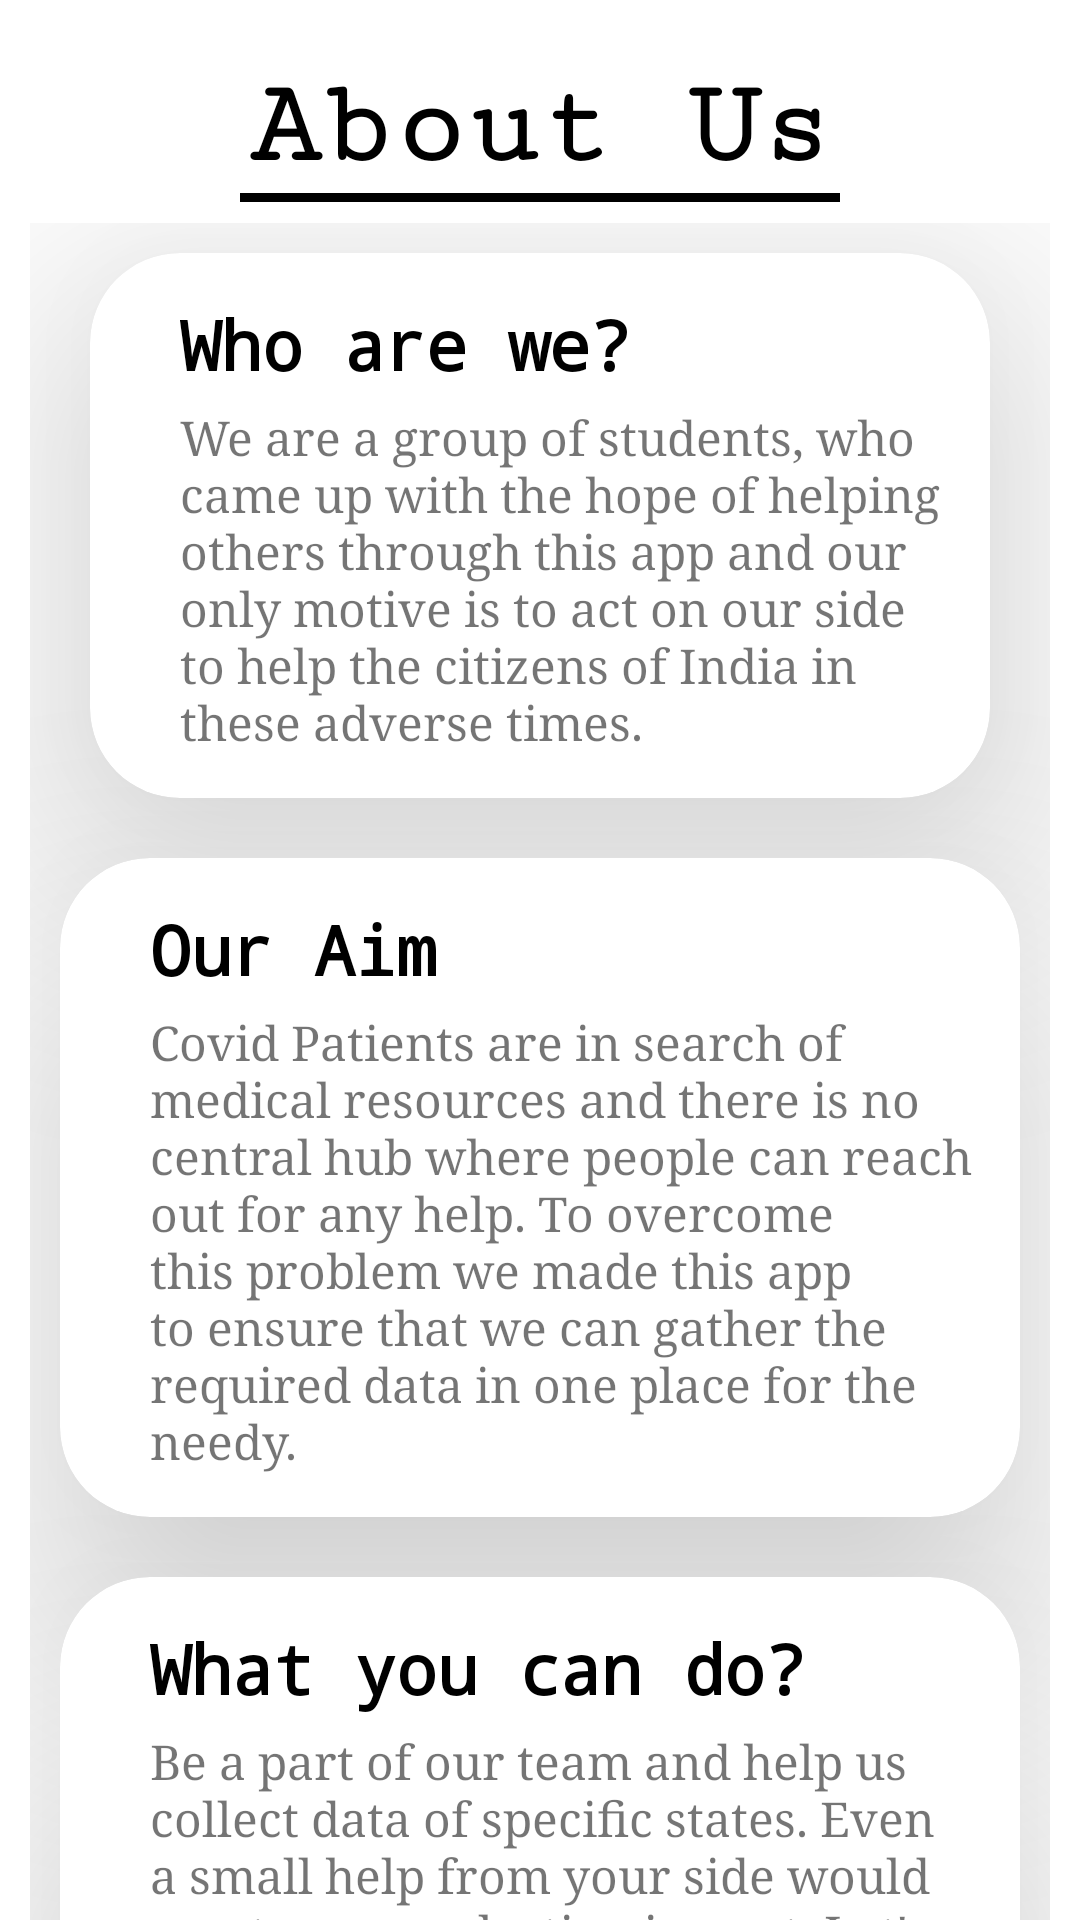

Android layout source for this screen:
<!-- AndroidManifest.xml: application theme Theme.Covires -->
<!-- res/layout/fragment_about.xml -->
<?xml version="1.0" encoding="utf-8"?>
<androidx.constraintlayout.widget.ConstraintLayout xmlns:android="http://schemas.android.com/apk/res/android"
    xmlns:app="http://schemas.android.com/apk/res-auto"
    xmlns:tools="http://schemas.android.com/tools"
    android:layout_width="match_parent"
    android:layout_height="match_parent"
    android:background="#39FFFFFF"
    tools:context=".ui.fragments.AboutFragment">

    <TextView
        android:id="@+id/textView4"
        android:layout_width="wrap_content"
        android:layout_height="wrap_content"
        android:layout_marginTop="20dp"
        android:fontFamily="serif-monospace"
        android:text="About Us"
        android:textColor="#000000"
        android:textSize="40dp"
        android:textStyle="bold"
        app:layout_constraintEnd_toEndOf="parent"
        app:layout_constraintStart_toStartOf="parent"
        app:layout_constraintTop_toTopOf="parent" />

    <View
        android:id="@+id/view2"
        android:layout_width="200dp"
        android:layout_height="3dp"
        android:background="#000000"
        app:layout_constraintEnd_toEndOf="@+id/textView4"
        app:layout_constraintStart_toStartOf="@+id/textView4"
        app:layout_constraintTop_toBottomOf="@+id/textView4" />

    <androidx.core.widget.NestedScrollView
        android:layout_width="match_parent"
        android:layout_height="0dp"
        android:layout_marginLeft="10dp"
        android:layout_marginTop="10dp"
        android:layout_marginRight="10dp"
        app:layout_constraintBottom_toBottomOf="parent"
        app:layout_constraintEnd_toEndOf="parent"
        app:layout_constraintStart_toStartOf="parent"
        app:layout_constraintTop_toBottomOf="@+id/textView4">

        <LinearLayout
            android:layout_width="match_parent"
            android:layout_height="match_parent"
            android:orientation="vertical"

            >

            <androidx.cardview.widget.CardView
                android:id="@+id/cardView"
                android:layout_width="match_parent"
                android:layout_height="wrap_content"
                android:layout_marginHorizontal="20dp"
                android:layout_marginTop="10dp"
                android:padding="8dp"
                app:cardCornerRadius="30dp"
                app:cardElevation="50dp"
                app:layout_constraintBottom_toTopOf="@+id/cardView2"
                app:layout_constraintEnd_toEndOf="parent"
                app:layout_constraintStart_toStartOf="parent"
                app:layout_constraintTop_toBottomOf="@+id/textView4"
                app:layout_constraintVertical_chainStyle="packed">

                <LinearLayout
                    android:layout_width="wrap_content"
                    android:layout_height="wrap_content"
                    android:layout_marginHorizontal="15dp"
                    android:layout_marginVertical="15dp"
                    android:orientation="vertical">

                    <TextView
                        android:layout_width="wrap_content"
                        android:layout_height="wrap_content"
                        android:layout_marginStart="15dp"
                        android:fontFamily="monospace"
                        android:text="Who are we?"
                        android:textColor="#000000"
                        android:textSize="23sp"
                        android:textStyle="bold" />

                    <TextView
                        android:layout_width="wrap_content"
                        android:layout_height="wrap_content"
                        android:layout_marginStart="15dp"
                        android:layout_marginTop="5dp"
                        android:fontFamily="serif"
                        android:text="We are a group of students, who came up with the hope of helping others through this app and our only motive is to act on our side to help the citizens of India in these adverse times."
                        android:textSize="16sp" />

                </LinearLayout>
            </androidx.cardview.widget.CardView>

            <androidx.cardview.widget.CardView
                android:id="@+id/cardView2"
                android:layout_width="match_parent"
                android:layout_height="wrap_content"
                android:layout_marginLeft="10dp"
                android:layout_marginTop="20dp"
                android:layout_marginRight="10dp"
                app:cardCornerRadius="30dp"
                app:cardElevation="50dp"
                app:layout_constraintBottom_toTopOf="@+id/cardView3"
                app:layout_constraintEnd_toEndOf="@+id/cardView"
                app:layout_constraintHorizontal_bias="0.5"
                app:layout_constraintStart_toStartOf="@+id/cardView"
                app:layout_constraintTop_toBottomOf="@+id/cardView">

                <LinearLayout
                    android:layout_width="wrap_content"
                    android:layout_height="wrap_content"
                    android:layout_marginHorizontal="15dp"
                    android:layout_marginVertical="15dp"
                    android:orientation="vertical">

                    <TextView
                        android:layout_width="wrap_content"
                        android:layout_height="wrap_content"
                        android:layout_marginStart="15dp"
                        android:fontFamily="monospace"
                        android:text="Our Aim"
                        android:textColor="#000000"
                        android:textSize="23sp"
                        android:textStyle="bold" />

                    <TextView
                        android:layout_width="wrap_content"
                        android:layout_height="wrap_content"
                        android:layout_marginStart="15dp"
                        android:layout_marginTop="5dp"
                        android:fontFamily="serif"
                        android:text="Covid Patients are in search of medical resources and there is no central hub where people can reach out for any help. To overcome this problem we made this app to ensure that we can gather the required data in one place for the needy."
                        android:textSize="16sp" />

                </LinearLayout>
            </androidx.cardview.widget.CardView>

            <androidx.cardview.widget.CardView
                android:id="@+id/cardView3"
                android:layout_width="match_parent"
                android:layout_height="wrap_content"
                android:layout_marginLeft="10dp"
                android:layout_marginTop="20dp"
                android:layout_marginRight="10dp"
                app:cardCornerRadius="30dp"
                app:cardElevation="50dp"
                app:layout_constraintBottom_toBottomOf="parent"
                app:layout_constraintEnd_toEndOf="@+id/cardView2"
                app:layout_constraintHorizontal_bias="0.5"
                app:layout_constraintStart_toStartOf="@+id/cardView2"
                app:layout_constraintTop_toBottomOf="@+id/cardView2">

                <LinearLayout
                    android:layout_width="wrap_content"
                    android:layout_height="wrap_content"
                    android:layout_marginHorizontal="15dp"
                    android:layout_marginVertical="15dp"
                    android:orientation="vertical">

                    <TextView
                        android:layout_width="wrap_content"
                        android:layout_height="wrap_content"
                        android:layout_marginStart="15dp"
                        android:fontFamily="monospace"
                        android:text="What you can do?"
                        android:textColor="#000000"
                        android:textSize="23sp"
                        android:textStyle="bold" />

                    <TextView
                        android:layout_width="wrap_content"
                        android:layout_height="wrap_content"
                        android:layout_marginStart="15dp"
                        android:layout_marginTop="5dp"
                        android:fontFamily="serif"
                        android:text="Be a part of our team and help us collect data of specific states. Even a small help from your side would create an everlasting impact. Let's be there for our people in these adversities. Let's unite before it's too late."
                        android:textSize="16sp" />

                </LinearLayout>
            </androidx.cardview.widget.CardView>
        </LinearLayout>
    </androidx.core.widget.NestedScrollView>


</androidx.constraintlayout.widget.ConstraintLayout>
<!-- resources referenced by this layout -->
<resources>
  <style name="Theme.Covires" parent="Theme.MaterialComponents.DayNight.NoActionBar">
          
          <item name="colorPrimary">@color/purple_500</item>
          <item name="colorPrimaryVariant">@color/purple_700</item>
          <item name="colorOnPrimary">@color/white</item>
          
          <item name="colorSecondary">@color/teal_200</item>
          <item name="colorSecondaryVariant">@color/teal_700</item>
          <item name="colorOnSecondary">@color/black</item>
          
          <item name="android:statusBarColor" tools:targetApi="l">?attr/colorPrimaryVariant</item>
          
      </style>
  <color name="purple_500">#FF6200EE</color>
  <color name="purple_700">#FF3700B3</color>
  <color name="white">#FFFFFFFF</color>
  <color name="teal_200">#FF03DAC5</color>
  <color name="teal_700">#FF018786</color>
  <color name="black">#FF000000</color>
</resources>
